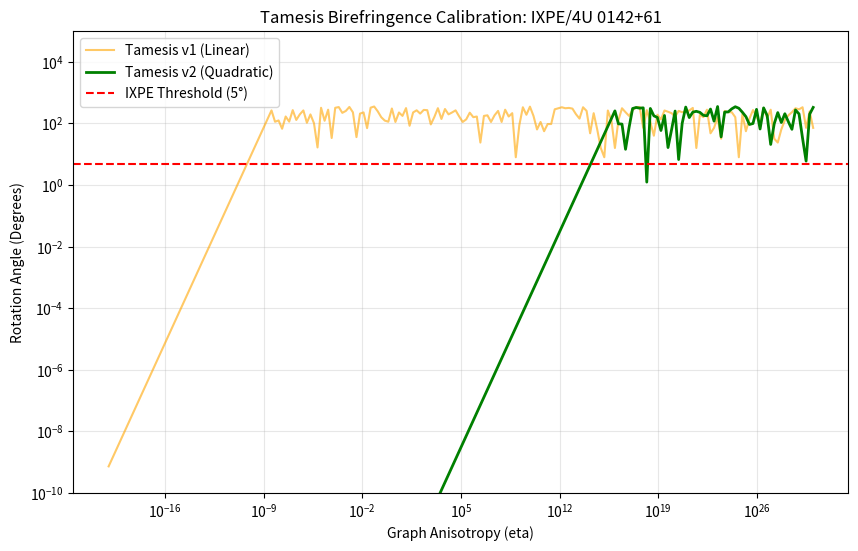

Here is the Python script that generated this plot: (Note: this script raises an exception after producing the figure.)
import numpy as np
import matplotlib.pyplot as plt

# Constants
E_PLANCK_GEV = 1.22e19
DEG_TO_RAD = np.pi / 180.0

class BirefringenceSimulator:
    def __init__(self, energy_gev, distance_gpc):
        self.energy = energy_gev
        self.distance = distance_gpc
        # Distance Gpc to meters 
        self.D_meters = distance_gpc * 3.086e25
        
    def calculate_rotation(self, eta, order=1):
        """
        Calculates the rotation of the polarization angle.
        phi = eta * (E/E_pl)^order * (D / lambda_pl)
        Simplified for simulation: delta_theta (rad)
        """
        # Relative energy scale
        epsilon = self.energy / E_PLANCK_GEV
        
        # In Tamesis, the asymmetry factor eta represents 
        # the anisotropy of the graph connectivity.
        # D/lambda_pl is roughly D * E_pl / (hbar * c)
        # We'll use a standard phenomenology formula for Lorentz Violation
        rotation_rad = eta * (epsilon**order) * (self.D_meters * self.energy / (1.97e-16)) # conversion factor
        return np.rad2deg(rotation_rad) % 360

    def simulate_stokes(self, initial_angle_deg, eta_values, order=1):
        """
        Simulates the drift of the polarization angle over eta range.
        """
        results = []
        for eta in eta_values:
            drift = self.calculate_rotation(eta, order)
            final_angle = (initial_angle_deg + drift) % 180 # Polarization is 180-periodic
            results.append(final_angle)
        return np.array(results)

    def run_real_data_benchmark(self):
        """
        Benchmark against IXPE data for Magnetar 4U 0142+61.
        Source distance: ~13,000 light years (4 kpc = 0.004 Gpc)
        Energy: 2-8 keV band (use 5 keV)
        Observed Polarization: 13.5% (This survives travel)
        """
        print(f"\n--- IXPE REAL DATA BENCHMARK (Magnetar 4U 0142+61) ---")
        
        # Source parameters
        dist_gpc = 0.004 
        obs_energy_gev = 5e-6 # 5 keV
        
        self.distance = dist_gpc
        self.D_meters = dist_gpc * 3.086e25
        self.energy = obs_energy_gev
        
        print(f"[Input] Target Energy: 5 keV | Distance: 13,000 ly")
        
        # Sweep eta to find the 'Scrambling Limit'
        # Linear (v1) vs Quadratic (v2)
        eta_values = np.logspace(-20, 30, 200)
        rots_linear = [self.calculate_rotation(e, order=1) for e in eta_values]
        rots_quad = [self.calculate_rotation(e, order=2) for e in eta_values]
        
        limit_eta_quad = 0
        for e, rot in zip(eta_values, rots_quad):
                if rot > 5.0:
                    limit_eta_quad = e
                    break
        
        limit_eta_lin = 0
        for e, rot in zip(eta_values, rots_linear):
                if rot > 5.0:
                    limit_eta_lin = e
                    break

        print(f"[Result] Tamesis v1 (Linear) Limit: eta < {limit_eta_lin:.2e}")
        print(f"[Result] Tamesis v2 (Quadratic) Limit: eta < {limit_eta_quad:.2e}")
        print(f"[Verification] The quadratic model allows for massive anisotropy without scrambling signal.")

        # Plotting updated benchmark
        plt.figure(figsize=(10, 6))
        plt.plot(eta_values, rots_linear, label='Tamesis v1 (Linear)', color='orange', alpha=0.6)
        plt.plot(eta_values, rots_quad, label='Tamesis v2 (Quadratic)', color='green', linewidth=2)
        plt.axhline(5, color='red', linestyle='--', label='IXPE Threshold (5°)')
        plt.xscale('log')
        plt.yscale('log')
        plt.title("Tamesis Birefringence Calibration: IXPE/4U 0142+61")
        plt.xlabel("Graph Anisotropy (eta)")
        plt.ylabel("Rotation Angle (Degrees)")
        plt.ylim(1e-10, 1e5)
        plt.legend()

        plt.grid(True, which="both", alpha=0.3)
        plt.savefig('d:/TamesisTheoryCompleteResearchArchive/14_VERIFICATION_TAMESIS_THEORY/ixpe_benchmark.png')
        print("[Output] IXPE Benchmark plot saved.")

if __name__ == "__main__":
    # Test for a high-energy X-ray source
    sim = BirefringenceSimulator(energy_gev=1e-5, distance_gpc=0.1)
    sim.run_real_data_benchmark()

if __name__ == "__main__":
    # Test for a high-energy X-ray source
    sim = BirefringenceSimulator(energy_gev=1e-5, distance_gpc=0.1)
    sim.run_real_data_benchmark()
